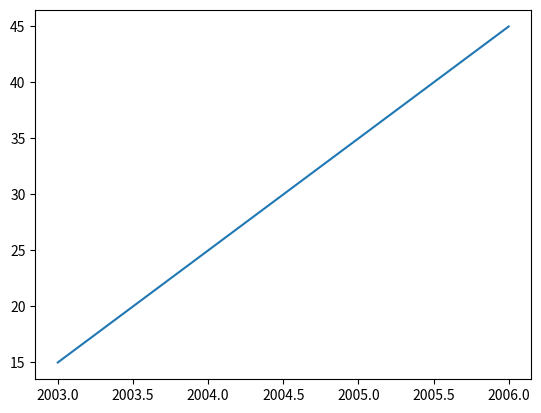

Recreate this plot in Python.
import matplotlib.pyplot as plt
import numpy as np


x = np.array([2003, 2004, 2005, 2006])
y = np.array([15, 25, 35, 45])

plt.plot(x, y)


plt.show()
